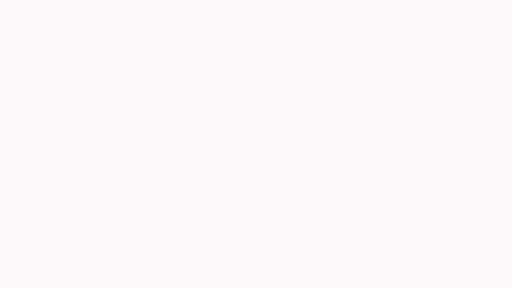
t = 0.00 s
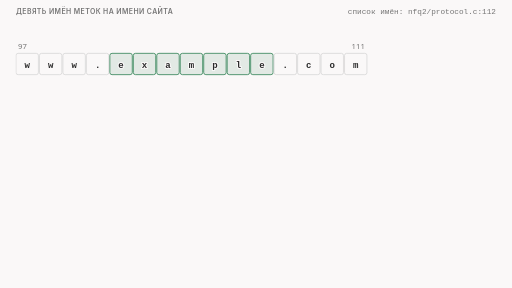
t = 1.63 s
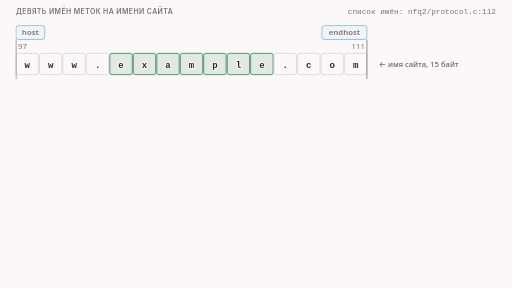
t = 3.31 s
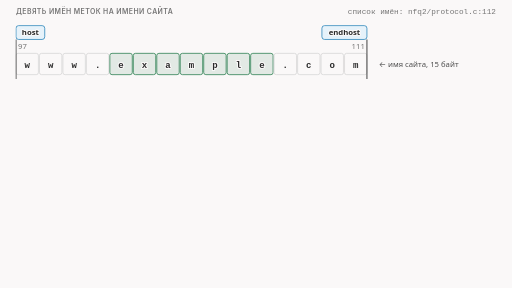
t = 4.81 s
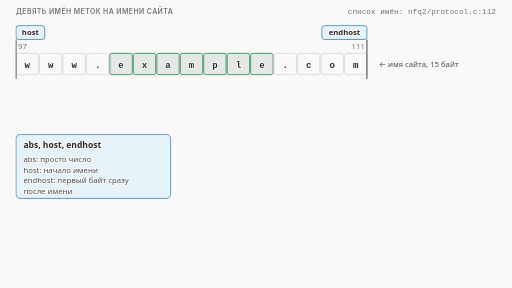
t = 6.39 s
t = 8.60 s: frame unchanged from t = 6.39 s, image omitted

The animated SVG that drew these frames (rendered in a browser with its animation timeline set to each time). Animation: 12 CSS @keyframes rules; frames cover the first 8.60 s, repeats indefinitely.

<svg xmlns="http://www.w3.org/2000/svg" class="v04-s04-nine-names" viewBox="0 0 960 540" width="960" height="540" role="img" aria-labelledby="v04-s04-nine-names-t v04-s04-nine-names-d">
<title id="v04-s04-nine-names-t">Девять имён меток</title>
<desc id="v04-s04-nine-names-d">Девять имён меток. Верхняя схема на имени www.example.com: host это начало имени, endhost первый байт сразу после имени; sld, midsld и endsld это начало, середина и конец слова example (второго справа слова имени). Три карточки: abs это просто число; sld, midsld, endsld про слово example; method, extlen и sniext зависят от типа пакета. Внизу девять слов-методов запроса HTTP (GET, POST, HEAD, OPTIONS, PUT, DELETE, CONNECT, TRACE, PATCH, заглавными, после слова пробел); «get» маленькими буквами не из девяти, пакет получит ярлык «неизвестно» и для него работают только числа.</desc>
<style>
.v04-s04-nine-names{--fg:var(--dark,#2b2b2b);--fg2:var(--darkgray,#4e4e4e);--mute:var(--gray,#767676);--line:var(--lightgray,#d4d4d4);--acc:var(--secondary,#1f7fb5);--tint:var(--highlight,rgba(178,225,255,.28));--bg:var(--light,#faf8f8);--rej:#c4372b;--rejt:rgba(196,55,43,.10);--ok:#237a4b;--okt:rgba(35,122,75,.11);--amb:#a8610a;--ambt:rgba(168,97,10,.13)}
@media (prefers-color-scheme:dark){.v04-s04-nine-names{--fg:var(--dark,#ebebec);--fg2:var(--darkgray,#d4d4d4);--mute:var(--gray,#9a9a9a);--line:var(--lightgray,#4a474a);--acc:var(--secondary,#b2e1ff);--tint:var(--highlight,rgba(178,225,255,.14));--bg:var(--light,#161618);--rej:#ff8f80;--rejt:rgba(255,143,128,.14);--ok:#7fd9a1;--okt:rgba(127,217,161,.13);--amb:#f0b866;--ambt:rgba(240,184,102,.14)}}
.v04-s04-nine-names .bg{fill:var(--bg)}
.v04-s04-nine-names text{font-family:var(--bodyFont,'Source Sans 3'),system-ui,-apple-system,'Segoe UI',Roboto,sans-serif;font-size:16px;fill:var(--fg2);paint-order:stroke;stroke:var(--bg);stroke-width:4px;stroke-linejoin:round}
.v04-s04-nine-names .tk{font-weight:600;fill:var(--fg)}
.v04-s04-nine-names .sm{font-size:14.5px}
.v04-s04-nine-names .m{font-family:var(--codeFont,'JetBrains Mono'),ui-monospace,'Cascadia Code',Consolas,monospace;font-size:14.5px}
.v04-s04-nine-names .mk{font-family:var(--codeFont,'JetBrains Mono'),ui-monospace,'Cascadia Code',Consolas,monospace;font-size:14.5px;font-weight:600;fill:var(--fg)}
.v04-s04-nine-names .ml{font-family:var(--codeFont,'JetBrains Mono'),ui-monospace,'Cascadia Code',Consolas,monospace;font-size:17px;font-weight:600;fill:var(--fg)}
.v04-s04-nine-names .hx{font-family:var(--codeFont,'JetBrains Mono'),ui-monospace,'Cascadia Code',Consolas,monospace;font-size:14px;font-weight:600;fill:var(--fg)}
.v04-s04-nine-names .cap{font-family:var(--headerFont,Inter),system-ui,-apple-system,'Segoe UI',Roboto,sans-serif;font-size:13px;font-weight:600;letter-spacing:.06em;text-transform:uppercase;fill:var(--mute)}
.v04-s04-nine-names .mu{fill:var(--mute)}.v04-s04-nine-names .fg{fill:var(--fg)}.v04-s04-nine-names .acc{fill:var(--acc)}.v04-s04-nine-names .rej{fill:var(--rej)}.v04-s04-nine-names .ok{fill:var(--ok)}.v04-s04-nine-names .amb{fill:var(--amb)}
.v04-s04-nine-names .c{text-anchor:middle}.v04-s04-nine-names .r{text-anchor:end}
.v04-s04-nine-names .bx{fill:var(--bg);stroke:var(--line);stroke-width:1.4}
.v04-s04-nine-names .bxs{fill:var(--bg);stroke:var(--mute);stroke-width:1.4}
.v04-s04-nine-names .bxa{fill:var(--tint);stroke:var(--acc);stroke-width:1.4}
.v04-s04-nine-names .bxr{fill:var(--rejt);stroke:var(--rej);stroke-width:1.4}
.v04-s04-nine-names .bxo{fill:var(--okt);stroke:var(--ok);stroke-width:1.4}
.v04-s04-nine-names .bxb{fill:var(--ambt);stroke:var(--amb);stroke-width:1.4}
.v04-s04-nine-names .bxn{fill:none;stroke:var(--fg);stroke-width:2}
.v04-s04-nine-names .bxd{fill:none;stroke:var(--mute);stroke-width:1.3;stroke-dasharray:5 4}
.v04-s04-nine-names .bxda{fill:none;stroke:var(--acc);stroke-width:1.6;stroke-dasharray:5 4}
.v04-s04-nine-names .pill{fill:var(--bg);stroke:none}
.v04-s04-nine-names .lf{fill:none;stroke:var(--fg2);stroke-width:2}
.v04-s04-nine-names .lm{fill:none;stroke:var(--mute);stroke-width:1.4}
.v04-s04-nine-names .lmd{fill:none;stroke:var(--mute);stroke-width:1.4;stroke-dasharray:5 4}
.v04-s04-nine-names .la{fill:none;stroke:var(--acc);stroke-width:2}
.v04-s04-nine-names .lad{fill:none;stroke:var(--acc);stroke-width:2;stroke-dasharray:5 4}
.v04-s04-nine-names .lr{fill:none;stroke:var(--rej);stroke-width:2.4}
.v04-s04-nine-names .lo{fill:none;stroke:var(--ok);stroke-width:2.4}
.v04-s04-nine-names .lcut{fill:none;stroke:var(--rej);stroke-width:1.8;stroke-dasharray:6 4}
.v04-s04-nine-names .hf{fill:var(--fg2)}.v04-s04-nine-names .ha{fill:var(--acc)}.v04-s04-nine-names .hr{fill:var(--rej)}.v04-s04-nine-names .hm{fill:var(--mute)}
.v04-s04-nine-names .a{animation-duration:36s;animation-timing-function:cubic-bezier(.3,.6,.25,1);animation-iteration-count:infinite;animation-fill-mode:both}
@media (prefers-reduced-motion:reduce){.v04-s04-nine-names .a{animation:none}.v04-s04-nine-names .tr{display:none}}
@keyframes v04-s04-nine-names-k1{0.0%{opacity:0}0.833%{opacity:0}2.083%{opacity:1}96.944%{opacity:1}98.611%{opacity:0}100%{opacity:0}}.v04-s04-nine-names .e1{animation-name:v04-s04-nine-names-k1}
@keyframes v04-s04-nine-names-k2{0.0%{opacity:0}2.778%{opacity:0}4.028%{opacity:1}96.944%{opacity:1}98.611%{opacity:0}100%{opacity:0}}.v04-s04-nine-names .e2{animation-name:v04-s04-nine-names-k2}
@keyframes v04-s04-nine-names-k3{0.0%{opacity:0}5.0%{opacity:0}6.25%{opacity:1}96.944%{opacity:1}98.611%{opacity:0}100%{opacity:0}}.v04-s04-nine-names .e3{animation-name:v04-s04-nine-names-k3}
@keyframes v04-s04-nine-names-k4{0.0%{opacity:0}8.889%{opacity:0}10.139%{opacity:1}96.944%{opacity:1}98.611%{opacity:0}100%{opacity:0}}.v04-s04-nine-names .e4{animation-name:v04-s04-nine-names-k4}
@keyframes v04-s04-nine-names-k5{0.0%{opacity:0}23.889%{opacity:0}25.139%{opacity:1}96.944%{opacity:1}98.611%{opacity:0}100%{opacity:0}}.v04-s04-nine-names .e5{animation-name:v04-s04-nine-names-k5}
@keyframes v04-s04-nine-names-k6{0.0%{opacity:0}14.444%{opacity:0}15.694%{opacity:1}96.944%{opacity:1}98.611%{opacity:0}100%{opacity:0}}.v04-s04-nine-names .e6{animation-name:v04-s04-nine-names-k6}
@keyframes v04-s04-nine-names-k7{0.0%{opacity:0}27.778%{opacity:0}29.028%{opacity:1}96.944%{opacity:1}98.611%{opacity:0}100%{opacity:0}}.v04-s04-nine-names .e7{animation-name:v04-s04-nine-names-k7}
@keyframes v04-s04-nine-names-k8{0.0%{opacity:0}36.111%{opacity:0}37.361%{opacity:1}96.944%{opacity:1}98.611%{opacity:0}100%{opacity:0}}.v04-s04-nine-names .e8{animation-name:v04-s04-nine-names-k8}
@keyframes v04-s04-nine-names-k9{0.0%{opacity:0}45.833%{opacity:0}47.083%{opacity:1}96.944%{opacity:1}98.611%{opacity:0}100%{opacity:0}}.v04-s04-nine-names .e9{animation-name:v04-s04-nine-names-k9}
@keyframes v04-s04-nine-names-k10{0.0%{opacity:0}47.222%{opacity:0}48.472%{opacity:1}96.944%{opacity:1}98.611%{opacity:0}100%{opacity:0}}.v04-s04-nine-names .e10{animation-name:v04-s04-nine-names-k10}
@keyframes v04-s04-nine-names-k11{0.0%{opacity:0}58.333%{opacity:0}59.583%{opacity:1}96.944%{opacity:1}98.611%{opacity:0}100%{opacity:0}}.v04-s04-nine-names .e11{animation-name:v04-s04-nine-names-k11}
@keyframes v04-s04-nine-names-k12{0.0%{opacity:0}66.667%{opacity:0}67.917%{opacity:1}96.944%{opacity:1}98.611%{opacity:0}100%{opacity:0}}.v04-s04-nine-names .e12{animation-name:v04-s04-nine-names-k12}</style>
<rect class="bg" x="0" y="0" width="960" height="540"/>
<g class="a e1"><text class="cap" x="30" y="26">девять имён меток на имени сайта</text><text class="sm m mu r" x="930" y="26">список имён: nfq2/protocol.c:112</text></g>
<g class="a e2"><rect class="bx" x="30" y="100" width="42" height="40" rx="4"/><text class="ml c" x="51" y="127">w</text><rect class="bx" x="74" y="100" width="42" height="40" rx="4"/><text class="ml c" x="95" y="127">w</text><rect class="bx" x="118" y="100" width="42" height="40" rx="4"/><text class="ml c" x="139" y="127">w</text><rect class="bx" x="162" y="100" width="42" height="40" rx="4"/><text class="ml c" x="183" y="127">.</text><rect class="bxo" x="206" y="100" width="42" height="40" rx="4"/><text class="ml c" x="227" y="127">e</text><rect class="bxo" x="250" y="100" width="42" height="40" rx="4"/><text class="ml c" x="271" y="127">x</text><rect class="bxo" x="294" y="100" width="42" height="40" rx="4"/><text class="ml c" x="315" y="127">a</text><rect class="bxo" x="338" y="100" width="42" height="40" rx="4"/><text class="ml c" x="359" y="127">m</text><rect class="bxo" x="382" y="100" width="42" height="40" rx="4"/><text class="ml c" x="403" y="127">p</text><rect class="bxo" x="426" y="100" width="42" height="40" rx="4"/><text class="ml c" x="447" y="127">l</text><rect class="bxo" x="470" y="100" width="42" height="40" rx="4"/><text class="ml c" x="491" y="127">e</text><rect class="bx" x="514" y="100" width="42" height="40" rx="4"/><text class="ml c" x="535" y="127">.</text><rect class="bx" x="558" y="100" width="42" height="40" rx="4"/><text class="ml c" x="579" y="127">c</text><rect class="bx" x="602" y="100" width="42" height="40" rx="4"/><text class="ml c" x="623" y="127">o</text><rect class="bx" x="646" y="100" width="42" height="40" rx="4"/><text class="ml c" x="667" y="127">m</text><text class="sm mu" x="34" y="92">97</text><text class="sm mu r" x="684" y="92">111</text></g>
<g class="a e3"><text class="sm" x="710" y="126">← имя сайта, 15 байт</text></g>
<g class="a e4"><path class="lf" d="M30 74L30 148"/><rect class="bxa" x="30" y="48" width="53.9" height="26" rx="5"/><text class="sm tk c" x="57" y="66">host</text><path class="lf" d="M688 74L688 148"/><rect class="bxa" x="603.6" y="48" width="84.4" height="26" rx="5"/><text class="sm tk c" x="645.8" y="66">endhost</text></g>
<g class="a e5"><path class="lad" d="M206 96L206 172"/><rect class="bxda" x="206" y="172" width="42" height="26" rx="5"/><text class="sm tk acc c" x="227" y="190">sld</text><path class="lad" d="M338 96L338 172"/><rect class="bxda" x="338" y="172" width="72.4" height="26" rx="5"/><text class="sm tk acc c" x="374.2" y="190">midsld</text><path class="lad" d="M514 96L514 172"/><rect class="bxda" x="514" y="172" width="72.5" height="26" rx="5"/><text class="sm tk acc c" x="550.2" y="190">endsld</text><text class="sm mu" x="206" y="222">слово example: второе справа слово имени</text></g>
<g class="a e6"><rect class="bxa" x="30" y="252" width="290" height="120" rx="8"/><text class="tk" x="44" y="278">abs, host, endhost</text><text class="sm" x="44" y="304">abs: просто число</text><text class="sm" x="44" y="324">host: начало имени</text><text class="sm" x="44" y="344">endhost: первый байт сразу</text><text class="sm" x="44" y="364">после имени</text></g>
<g class="a e7"><rect class="bxd" x="335" y="252" width="290" height="120" rx="8"/><text class="tk" x="349" y="278">sld, midsld, endsld</text><text class="sm" x="349" y="304">sld: начало слова example</text><text class="sm" x="349" y="324">midsld: его середина</text><text class="sm" x="349" y="344">endsld: его конец</text><text class="sm" x="349" y="364">числа для них: дальше в серии</text></g>
<g class="a e8"><rect class="bxb" x="640" y="252" width="290" height="120" rx="8"/><text class="tk" x="654" y="278">method, extlen, sniext</text><text class="sm" x="654" y="304">зависят от типа пакета:</text><text class="sm" x="654" y="324">method: начало слова GET и т. п.</text><text class="sm" x="654" y="344">в запросе HTTP;</text><text class="sm" x="654" y="364">extlen, sniext: в приветствии TLS</text></g>
<g class="a e9"><text class="cap" x="30" y="404">метод в запросе HTTP: девять слов, заглавными, после слова пробел</text></g>
<g class="a e10"><rect class="bx" x="30" y="418" width="42.2" height="28" rx="5"/><text class="mk c" x="51.1" y="437">GET</text><rect class="bx" x="80.2" y="418" width="50.9" height="28" rx="5"/><text class="mk c" x="105.7" y="437">POST</text><rect class="bx" x="139.1" y="418" width="50.9" height="28" rx="5"/><text class="mk c" x="164.5" y="437">HEAD</text><rect class="bx" x="198" y="418" width="77.1" height="28" rx="5"/><text class="mk c" x="236.6" y="437">OPTIONS</text><rect class="bx" x="283.1" y="418" width="42.2" height="28" rx="5"/><text class="mk c" x="304.2" y="437">PUT</text><rect class="bx" x="333.3" y="418" width="68.4" height="28" rx="5"/><text class="mk c" x="367.5" y="437">DELETE</text><rect class="bx" x="409.7" y="418" width="77.1" height="28" rx="5"/><text class="mk c" x="448.3" y="437">CONNECT</text><rect class="bx" x="494.8" y="418" width="59.7" height="28" rx="5"/><text class="mk c" x="524.7" y="437">TRACE</text><rect class="bx" x="562.5" y="418" width="59.7" height="28" rx="5"/><text class="mk c" x="592.4" y="437">PATCH</text></g>
<g class="a e11"><rect class="bxr" x="690" y="418" width="42.2" height="28" rx="5"/><text class="mk c" x="711.1" y="437">get</text><path class="lr" d="M741.2 425L755.2 439M741.2 439L755.2 425"/><text class="sm tk rej" x="764.2" y="437">не из девяти</text></g>
<g class="a e12"><text class="sm tk" x="30" y="478">Запрос с «get» маленькими буквами получит ярлык «неизвестно»:</text><text class="sm" x="30" y="500">для такого пакета работают только числа, слова-метки не понимаются (по коду: nfq2/protocol.c:251).</text></g>
</svg>
